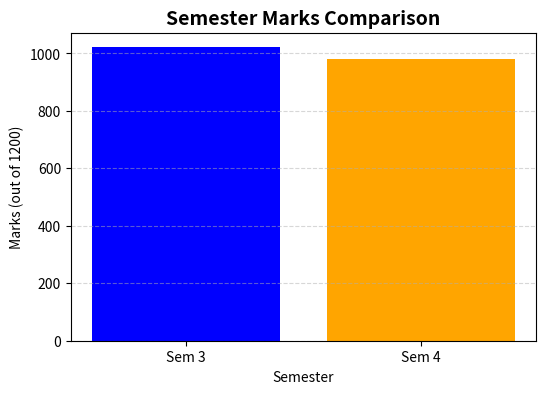
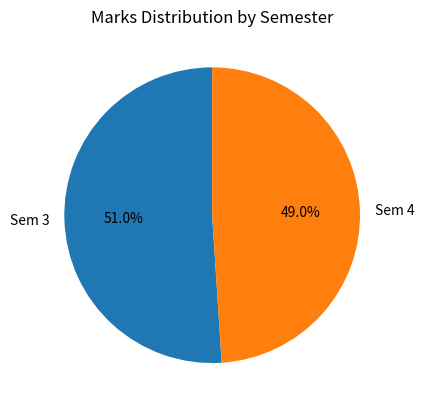

Source code (Python) for these figures, in order:
import numpy as np
from scipy import stats
import matplotlib.pyplot as plt

#Q1
a1=np.array([[6, -8, 73, -110], [np.nan, -8, 0, 94]])
a1[np.isnan(a1)]=0
print(a1)

#Q2
a2=np.array([[[1, 2, 3], [4, 5, 6]], [[7, 8, 9], [10, 11, 12]]])
a2_transposed=np.transpose(a2,(1,0,2))
print(a2)
print()
print(a2_transposed)

#Q3
#replace nan with avg
a3=np.array([[6, -8, 73, -110], [np.nan, -8, 0, 94]])
a3[np.isnan(a3)]=np.nanmean(a3)
print(a3)

#Q4
a4=np.array([[6,-8, 73, -110], [-23, -8, 0, 94]])
a4[a4<0]=0
print(a4)

#Q5
arr1 = np.array([
    [3, 3],
    [5, 6]
])

arr2 = np.array([
    [1, 0],
    [7, 2]
])

mean=np.mean([arr1,arr2],axis=0)
print("Mean of the 2d arrays:")
print(mean)
median=np.median([arr1,arr2],axis=0)
print("Median of the 2d arrays:")
print(median)
mode = stats.mode([arr1, arr2], axis=0)
print("Mode of the 2d arrays:")
print( mode.mode)

#Q6solve using linalg x - 2y + 3z = 9 -x + 3y - z = -6 2x - 5y + 5z = 17
A = np.array([[1, -2, 3], [-1, 3, -1], [2, -5, 5]])
B = np.array([9, -6, 17])
solution = np.linalg.solve(A, B)
print("Solution (x, y, z):", solution)

semesters = ["Sem 3", "Sem 4"]
marks = [1021, 980]

#Bar chart
plt.figure(figsize=(6,4))
plt.bar(semesters, marks, color=['blue', 'orange'])

plt.title("Semester Marks Comparison", fontsize=14, fontweight='bold')
plt.xlabel("Semester")
plt.ylabel("Marks (out of 1200)")
plt.grid(axis='y', linestyle='--', alpha=0.5)
plt.show()

#pie chart
plt.pie(marks, labels=semesters, autopct='%1.1f%%', startangle=90)

plt.title("Marks Distribution by Semester")
plt.show()
